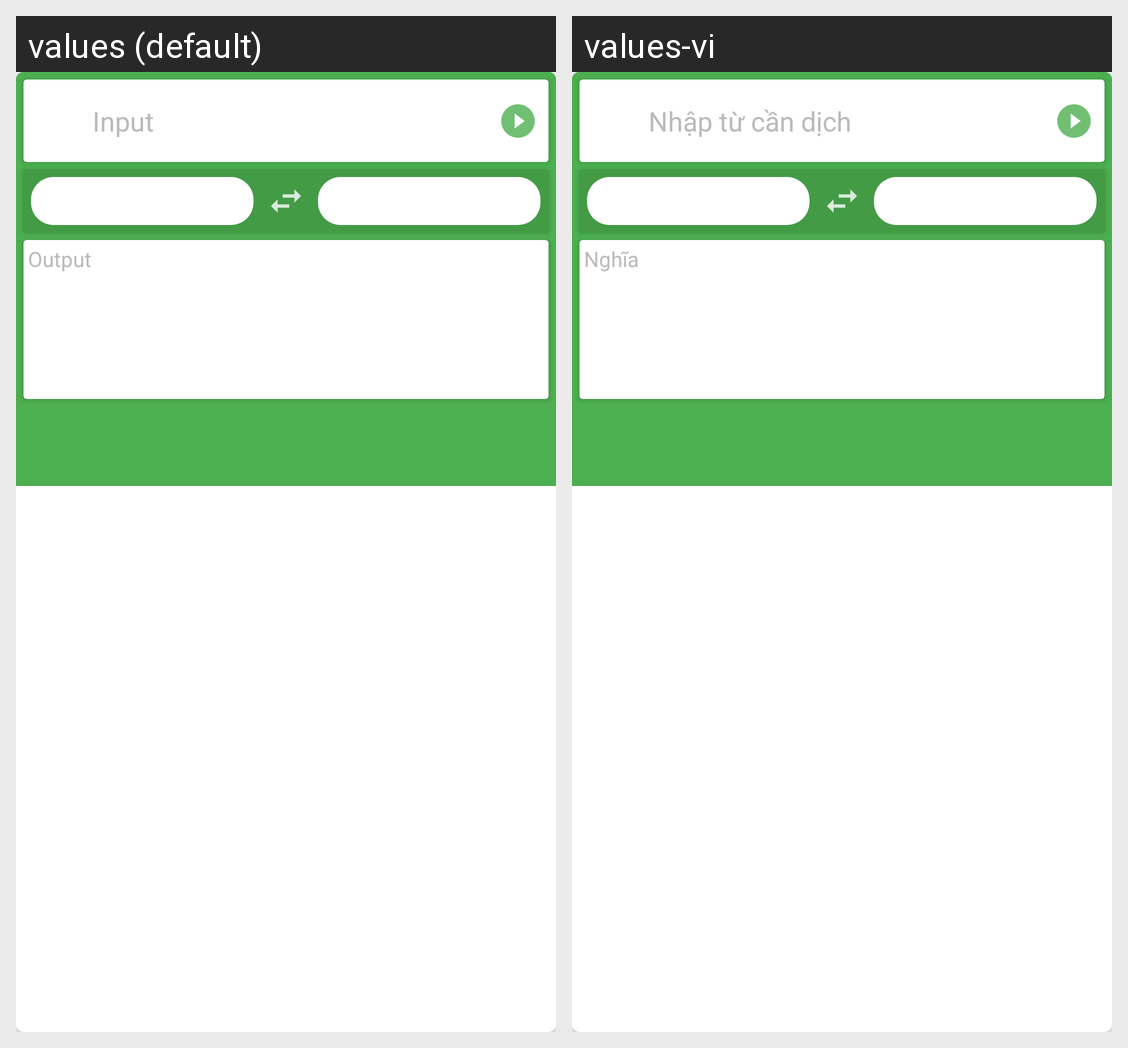

Here is an Android app screen in its default locale and in the app's own translations. Write out the translated-string differences for the strings that appear on this screen.
Android screen res/layout/float_panel_layout.xml rendered under 2 locales, left to right: values (default), values-vi. Device: Nexus 5 (rendered at 1080×1920; each locale shown at half size, 540×960, under a caption strip naming it); theme AppTheme.NoActionBar.
Strings drawn on this screen, with the default value and each locale's value (text and hints the layout hard-codes, and strings that could not be matched under every locale, appear in the picture but are not listed):

hint_output
  values: Output
  values-vi: Nghĩa

hint_input
  values: Input
  values-vi: Nhập từ cần dịch
